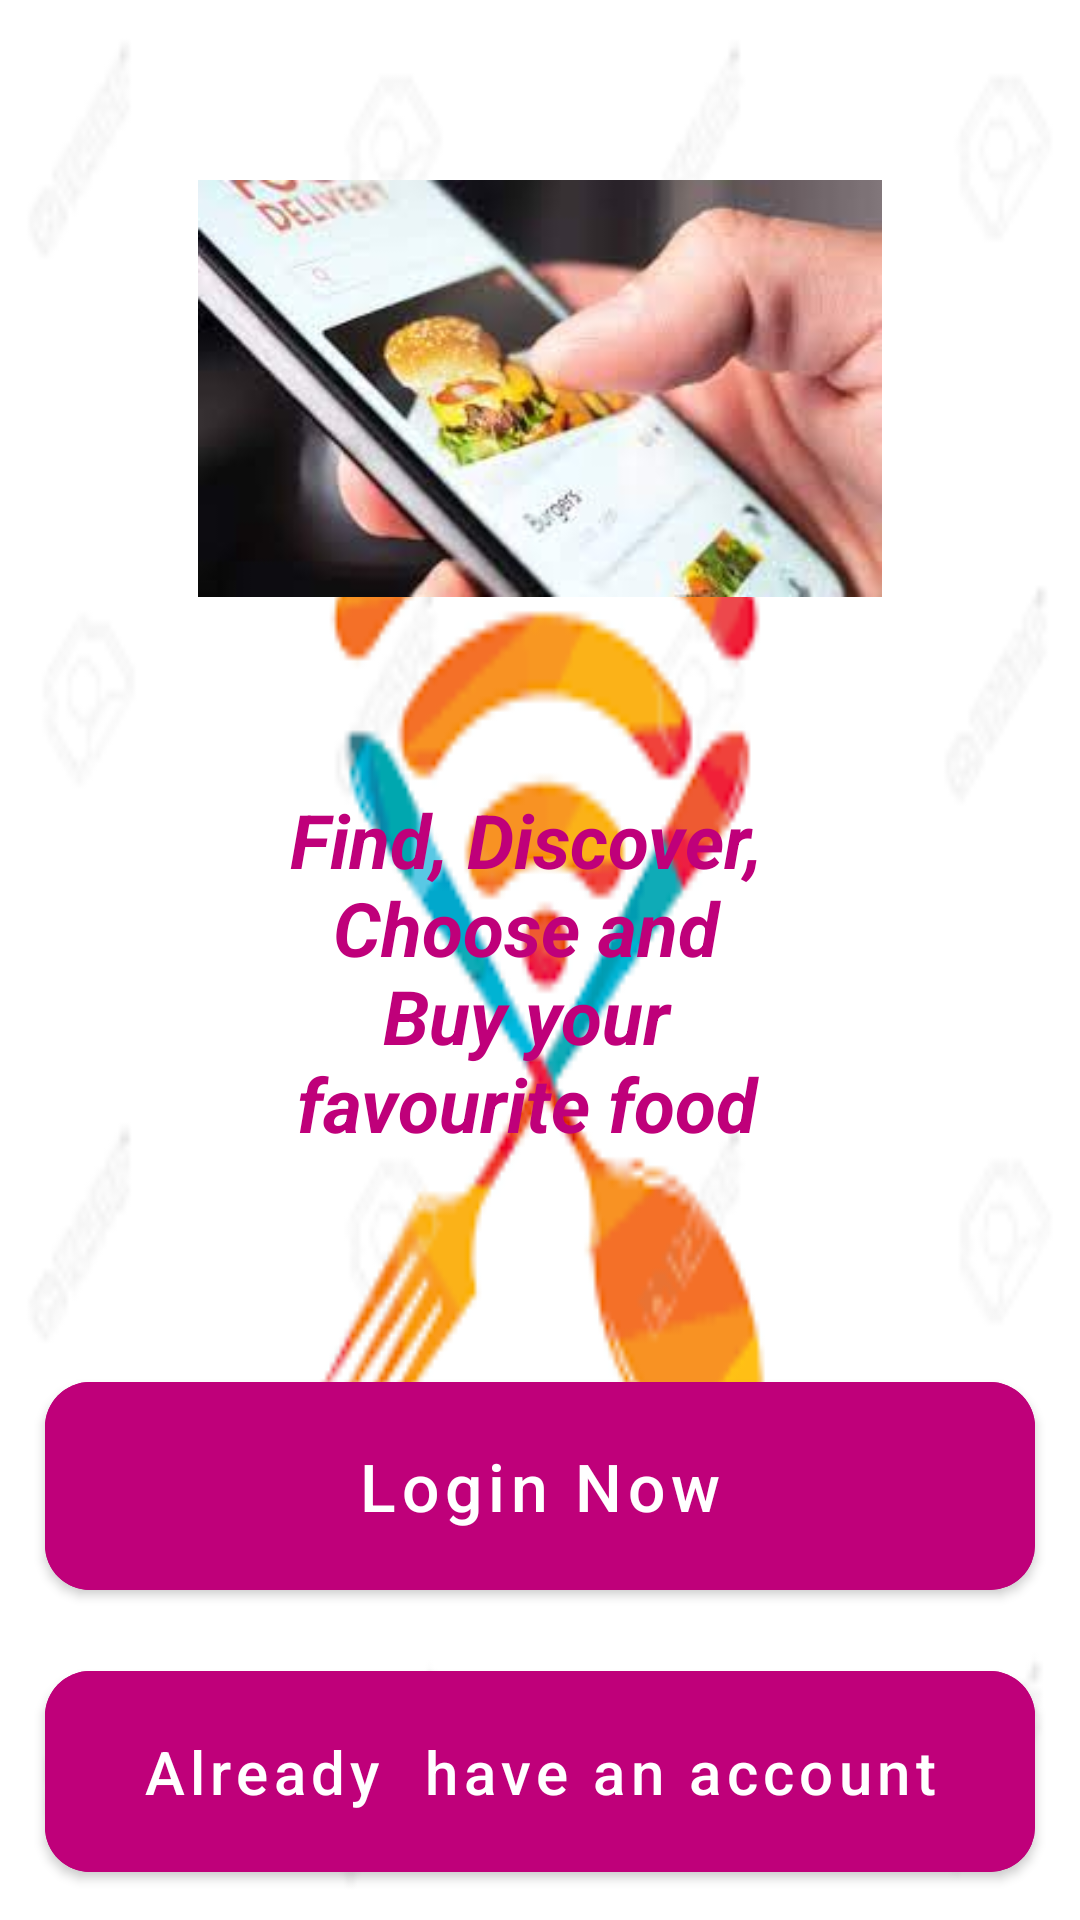

Layout XML and referenced resources for this Android screen:
<!-- AndroidManifest.xml: application theme Theme.KibuMess -->
<!-- res/layout/activity_main.xml -->
<?xml version="1.0" encoding="utf-8"?>
<RelativeLayout
    xmlns:android="http://schemas.android.com/apk/res/android"
    xmlns:app="http://schemas.android.com/apk/res-auto"
    xmlns:tools="http://schemas.android.com/tools"
    android:layout_width="match_parent"
    android:layout_height="wrap_content"
    android:background="@drawable/image3"
    tools:context=".MainActivity">

    <ImageView
        android:layout_width="match_parent"
        android:layout_height="139dp"
        android:layout_centerHorizontal="true"
        android:layout_marginTop="60dp"
        android:src="@drawable/orderimag" />

    <TextView
        android:id="@+id/app_slogan"
        android:layout_width="220dp"
        android:layout_height="wrap_content"
        android:layout_alignParentStart="true"
        android:layout_alignParentTop="true"
        android:layout_alignParentEnd="true"
        android:layout_marginStart="91dp"
        android:layout_marginTop="263dp"
        android:layout_marginEnd="100dp"
        android:text="Find, Discover, Choose and Buy your favourite food"
        android:textAlignment="center"
        android:textColor="@color/colorPrimaryDark"
        android:textSize="25sp"
        android:textStyle="bold|italic" />

    <Button
        android:id="@+id/main_login_btn"
        android:layout_width="match_parent"
        android:layout_height="wrap_content"
        android:layout_alignParentStart="true"
        android:layout_alignParentBottom="true"
        android:layout_marginLeft="15dp"
        android:layout_marginTop="10dp"
        android:layout_marginRight="15dp"
        android:layout_marginBottom="10dp"
        android:backgroundTint="@color/colorPrimaryDark"
        android:padding="20dp"
        android:text="Already  have an account"
        android:textAllCaps="false"
        android:textColor="@color/white"
        android:textSize="20sp"
        app:cornerRadius="15dp" />

    <Button
        android:id="@+id/main_join_now_btn"
        android:layout_width="match_parent"
        android:layout_height="wrap_content"
        android:layout_above="@id/main_login_btn"
        android:layout_alignParentStart="true"
        android:layout_marginLeft="15dp"
        android:layout_marginTop="10dp"
        android:layout_marginRight="15dp"
        android:layout_marginBottom="5dp"
        android:backgroundTint="@color/colorPrimaryDark"

        android:padding="20dp"
        android:text="Login Now"
        android:textAllCaps="false"
        android:textColor="@color/white"
        android:textSize="22sp"
        app:cornerRadius="15dp" />



</RelativeLayout>
<!-- resources referenced by this layout -->
<resources>
  <color name="colorPrimaryDark">#BF007A</color>
  <color name="white">#FFFFFFFF</color>
  <!-- drawable image3: png bitmap (drawable-v24, 5885 bytes) -->
  <!-- drawable orderimag: jpeg bitmap (drawable-v24, 7312 bytes) -->
  <style name="Theme.KibuMess" parent="Theme.MaterialComponents.DayNight.NoActionBar">
          
          <item name="colorPrimary">@color/purple_500</item>
          <item name="colorPrimaryVariant">@color/purple_700</item>
          <item name="colorOnPrimary">@color/white</item>
          
          <item name="colorSecondary">@color/teal_200</item>
          <item name="colorSecondaryVariant">@color/teal_700</item>
          <item name="colorOnSecondary">@color/black</item>
          
          <item name="android:statusBarColor" tools:targetApi="l">?attr/colorPrimaryVariant</item>
          
      </style>
  <color name="purple_500">#FF6200EE</color>
  <color name="purple_700">#FF3700B3</color>
  <color name="teal_200">#FF03DAC5</color>
  <color name="teal_700">#FF018786</color>
  <color name="black">#FF000000</color>
</resources>
